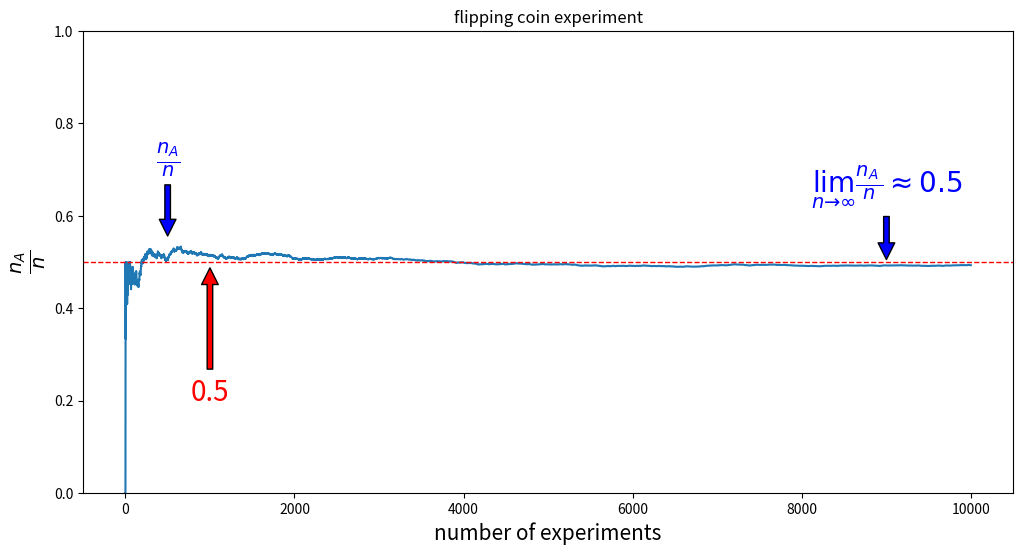
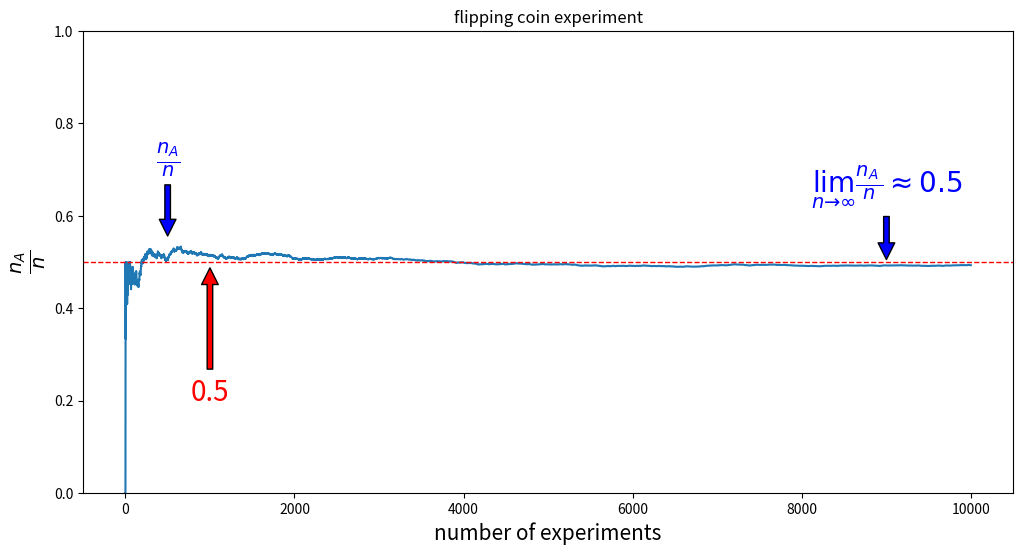

The script that saved these images, in order:
import numpy as np
import matplotlib.pyplot as plt

n_a = 0
p = []
for i in range(1,10000):
    r = np.random.randint(2, size=1)[0]
    if r == 1:
        n_a += 1
    p.append(n_a/i)

from matplotlib.backends.backend_pdf import PdfPages

def tossing_experiment(pp):
    plt.figure(figsize = (12,6))
    plt.plot(p)
    plt.axhline(y=.5, xmin=0, xmax=4, linewidth=1, color = 'r', ls='dashed')
    plt.ylim([0, 1])
    plt.ylabel(r'$\frac{n_A}{n}$', size = 20)
    plt.xlabel('number of experiments', size = 15)
    plt.annotate('0.5',
                 xy=(1000, 0.5),
                 xytext=(1000, 0.2),
                 color='red',
                 size=20,
                 arrowprops=dict(facecolor='red',
                                 shrink=0.05),
                 horizontalalignment='center'
                )
    plt.annotate(r'$\frac{n_A}{n}$',
                 xy=(500, 0.55),
                 xytext=(500, 0.7),
                 color='blue',
                 size=20,
                 arrowprops=dict(facecolor='blue',
                                 shrink=0.05),
                 horizontalalignment='center'
                )
    plt.annotate(r'$\lim_{n\to\infty}\frac{n_A}{n}\approx0.5$',
                 xy=(9000, 0.5),
                 xytext=(9000, 0.65),
                 color='blue',
                 size=20,
                 arrowprops=dict(facecolor='blue',
                                 shrink=0.05),
                 horizontalalignment='center'
                )
    plt.title('flipping coin experiment')
    pp.savefig(plt.gcf())

with PdfPages('relative_frequency_interp.pdf') as pp:
    tossing_experiment(pp)

plt.figure(figsize = (12,6))
plt.plot(p)
plt.axhline(y=.5, xmin=0, xmax=4, linewidth=1, color = 'r', ls='dashed')
plt.ylim([0, 1])
plt.ylabel(r'$\frac{n_A}{n}$', size = 20)
plt.xlabel('number of experiments', size = 15)
plt.annotate('0.5',
             xy=(1000, 0.5),
             xytext=(1000, 0.2),
             color='red',
             size=20,
             arrowprops=dict(facecolor='red',
                             shrink=0.05),
             horizontalalignment='center'
            )
plt.annotate(r'$\frac{n_A}{n}$',
             xy=(500, 0.55),
             xytext=(500, 0.7),
             color='blue',
             size=20,
             arrowprops=dict(facecolor='blue',
                             shrink=0.05),
             horizontalalignment='center'
            )
plt.annotate(r'$\lim_{n\to\infty}\frac{n_A}{n}\approx0.5$',
             xy=(9000, 0.5),
             xytext=(9000, 0.65),
             color='blue',
             size=20,
             arrowprops=dict(facecolor='blue',
                             shrink=0.05),
             horizontalalignment='center'
            )
plt.title('flipping coin experiment')
plt.savefig('relative_frequency_interp.jpg')

